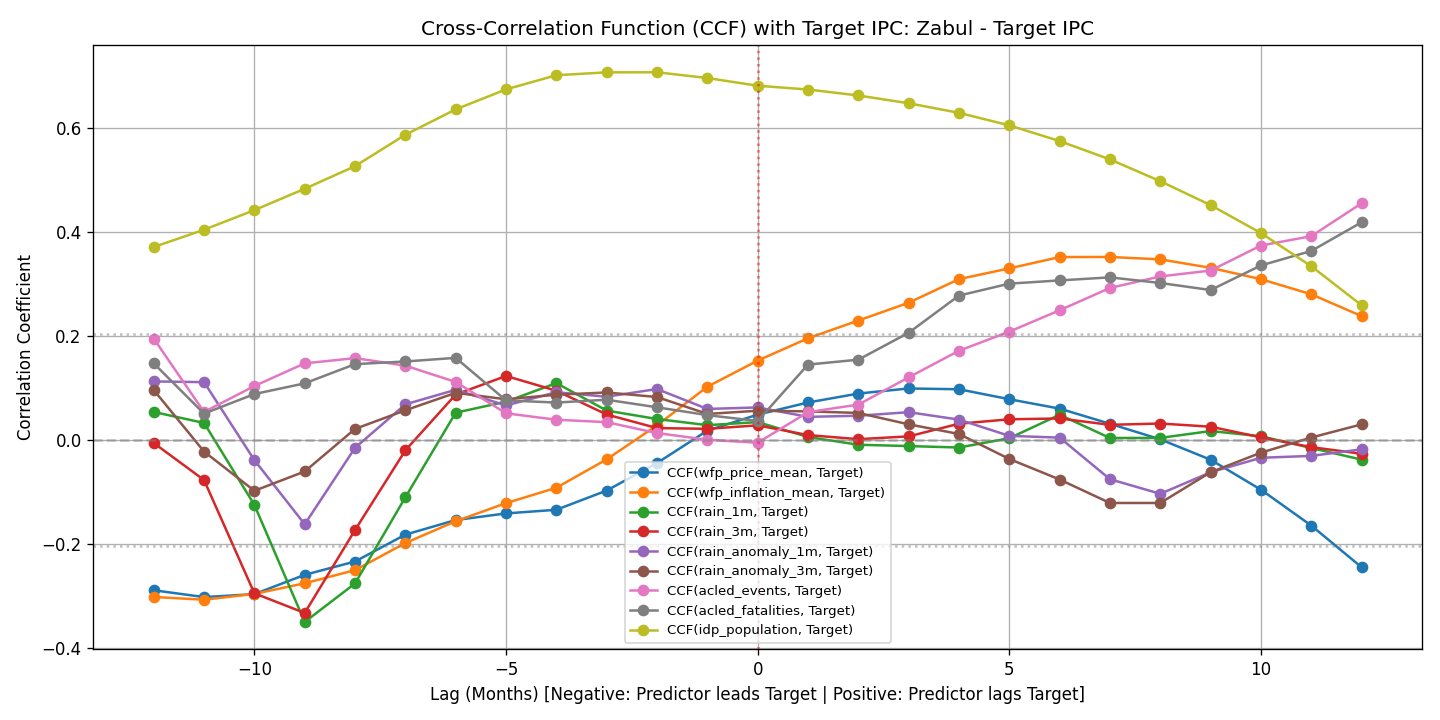

The file beside this chart, header and first rows:
lag, acled_events, acled_fatalities, idp_population, rain_1m, rain_3m, rain_anomaly_1m, rain_anomaly_3m, wfp_inflation_mean, wfp_price_mean
-12, 0.1948, 0.1472, 0.3709, 0.05377, -0.005908, 0.1124, 0.09593, -0.3019, -0.289
-11, 0.05375, 0.05056, 0.4041, 0.03259, -0.07719, 0.1111, -0.02236, -0.3073, -0.3022
-10, 0.1036, 0.08815, 0.4418, -0.1249, -0.2949, -0.03879, -0.09783, -0.296, -0.2965
-9, 0.1472, 0.1087, 0.4828, -0.35, -0.3327, -0.1621, -0.0607, -0.2756, -0.2594
-8, 0.1572, 0.1457, 0.5263, -0.2759, -0.1732, -0.01521, 0.02115, -0.2504, -0.2338
-7, 0.1428, 0.1508, 0.5867, -0.1103, -0.02006, 0.06839, 0.05696, -0.1983, -0.1821
-6, 0.1114, 0.1578, 0.6355, 0.05232, 0.0872, 0.09636, 0.09054, -0.1563, -0.1541
-5, 0.05117, 0.076, 0.6739, 0.07347, 0.123, 0.06634, 0.07808, -0.1216, -0.1413
-4, 0.0388, 0.07182, 0.7012, 0.1092, 0.09456, 0.09165, 0.08693, -0.09197, -0.1343
-3, 0.03416, 0.07726, 0.7067, 0.05637, 0.04883, 0.08308, 0.09122, -0.03741, -0.09738
-2, 0.01309, 0.06271, 0.7068, 0.04017, 0.02276, 0.09785, 0.08245, 0.02801, -0.0445
-1, 0.0003219, 0.04766, 0.6958, 0.02839, 0.02133, 0.05956, 0.04992, 0.1022, 0.0179
0, -0.005422, 0.03632, 0.681, 0.03421, 0.02797, 0.06241, 0.05611, 0.1525, 0.04865
1, 0.05337, 0.1448, 0.6737, 0.005671, 0.009299, 0.04433, 0.05486, 0.1954, 0.07193
2, 0.06793, 0.1543, 0.6622, -0.009298, 0.001419, 0.04645, 0.05182, 0.2295, 0.08913
3, 0.1203, 0.206, 0.6473, -0.01183, 0.006822, 0.05333, 0.03, 0.2637, 0.09893
4, 0.1714, 0.2775, 0.6288, -0.01462, 0.03111, 0.03903, 0.01139, 0.3091, 0.0974
5, 0.2082, 0.3004, 0.6048, 0.003221, 0.03966, 0.007799, -0.03666, 0.3298, 0.07823
6, 0.2492, 0.3067, 0.5746, 0.0484, 0.04121, 0.004412, -0.07613, 0.3516, 0.06018
7, 0.2922, 0.3125, 0.5393, 0.003654, 0.02902, -0.07556, -0.1213, 0.3517, 0.03103
8, 0.3143, 0.3017, 0.4974, 0.003857, 0.03153, -0.1036, -0.1212, 0.3471, 0.001077
9, 0.3256, 0.2882, 0.4514, 0.01706, 0.02541, -0.06224, -0.0621, 0.3308, -0.03809
10, 0.3738, 0.3355, 0.3977, 0.007107, 0.004885, -0.03435, -0.02455, 0.309, -0.09569
11, 0.3917, 0.3633, 0.3339, -0.01553, -0.01391, -0.03073, 0.004581, 0.28, -0.1647
12, 0.455, 0.4185, 0.2589, -0.03788, -0.02657, -0.0181, 0.0299, 0.238, -0.2448
